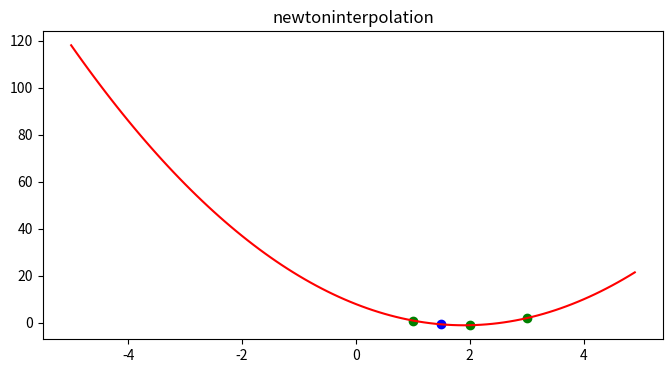

Python code for this plot: (Note: this script raises an exception after producing the figure.)
import numpy as np
import matplotlib.pyplot as plt


class NewtonInterPolation:

    def __init__(self):
        self.b = []

    def __str__(self):
        return '程序作者:1607094148-卢辉'

    def __repr__(self):
        return self.__str__()

    def clear(self):
        self.b.clear()

    def initB(self):
        for i in range(1, len(x)+1):
            # print(self.f(x[:i], fx[:i]))
            self.b.append(self.f(x[:i], fx[:i]))

    def run(self, xp, x, fx):
        # self.f(x, fx)
        if len(self.b) == 0:
            self.initB()

        rs = 0
        for i in range(len(self.b)):
            sub = 1
            for j in range(i):
                sub *= (xp - x[j])
            rs += sub * self.b[i]
        return rs

    def f(self, x, fx):
        assert type(x) == list
        assert type(fx) == list
        assert len(fx) == len(x)
        if len(x) == 1:
            return fx[0]
        rs = (self.f(x[:-1], fx[:-1]) - self.f(x[1:], fx[1:])) / (x[0] - x[-1])
        return rs

    def plot(self, xp, x, fx):
        fig = plt.figure(figsize=(8, 4))
        plt.title('newtoninterpolation')
        xs = np.arange(-5, 5, 0.1)
        ys = [self.run(xp=a, x=x, fx=fx) for a in xs]
        plt.plot(xs,ys,'r-')
        plt.scatter(x, fx, c='green')
        fxp = self.run(xp=xp, x=x, fx=fx)
        plt.scatter(xp, fxp, c='blue')
        plt.annotate(s='(%s,%s)'%(xp, fxp),xy=(xp, fxp),xytext=(xp+.5,fxp-.5))
        # for i,j in zip(x, fx):
        #     plt.annotate(s='(%s,%s)'%(i,j),xy=(i,j),xytext=(i-.2,j-.5))
        plt.xlabel('X')
        plt.ylabel('Y')
        plt.savefig('newton%s'%int(xp))
        plt.show()


if __name__ == '__main__':
    n = NewtonInterPolation()
    print(n)
    x = [1, 3, 2]
    fx = [1, 2, -1]
    print('f(1.5)=%s' % n.run(xp=1.5, x=x, fx=fx))
    n.plot(1.5, x, fx)

    # plt.figure()
    print(n)
    n.clear()
    x2 = [0, 1, 2, 4]
    fx2 = [3, 6, 11, 51]
    print('f(0.5)=%s' % n.run(xp=0.5, x=x2, fx=fx2))
    n.plot(0.5, x2, fx2)